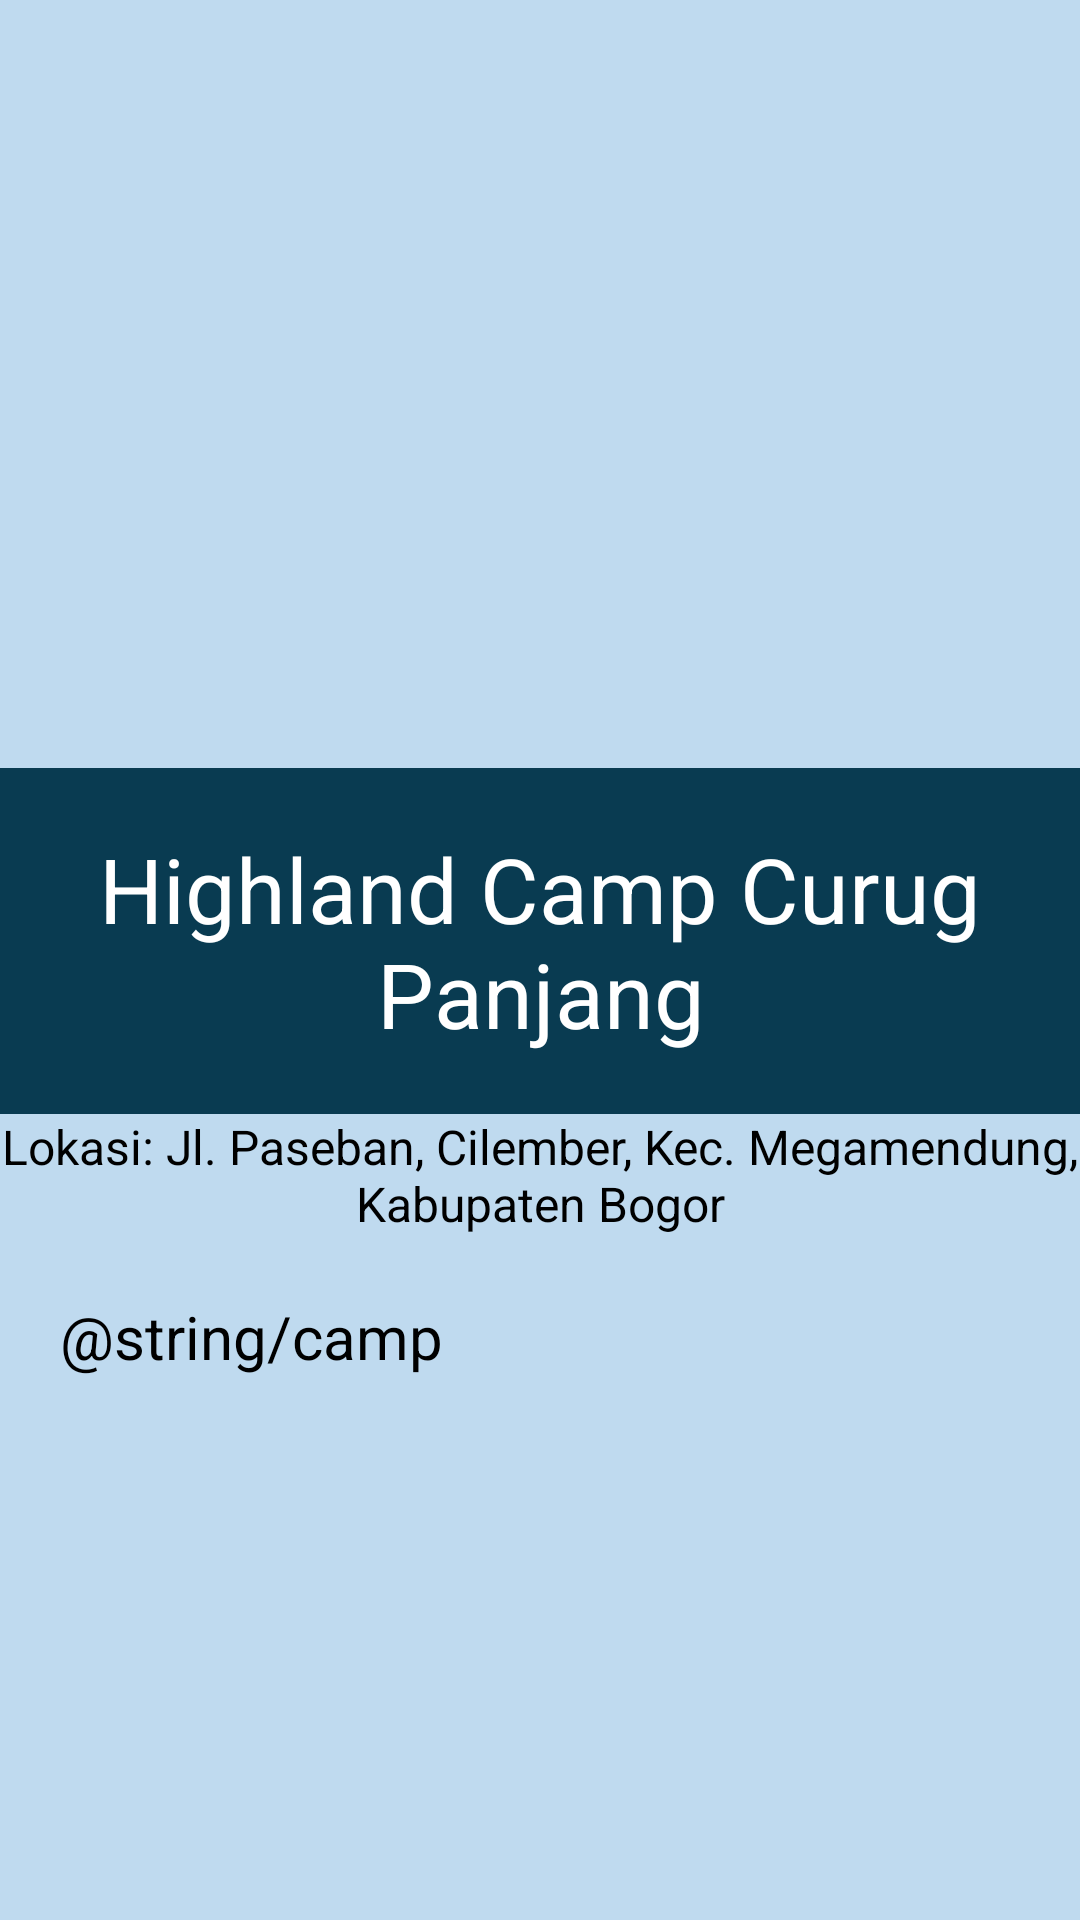

The Android layout XML behind this screen, and the referenced resources:
<!-- AndroidManifest.xml: application theme Theme.ProjectUTS -->
<!-- res/layout/activity_camp.xml -->
<?xml version="1.0" encoding="utf-8"?>
<LinearLayout xmlns:android="http://schemas.android.com/apk/res/android"
    xmlns:app="http://schemas.android.com/apk/res-auto"
    xmlns:tools="http://schemas.android.com/tools"
    android:layout_width="match_parent"
    android:layout_height="match_parent"
    android:background="#BFDAEF"
    android:orientation="vertical"
    tools:context=".MainActivity">

    <ImageView
        android:layout_width="wrap_content"
        android:layout_height="256dp"
        android:layout_gravity="center"
        android:src="@drawable/camp" />

    <TextView
        android:layout_width="match_parent"
        android:layout_height="wrap_content"
        android:layout_gravity="center"
        android:background="#093B51"
        android:padding="20dp"
        android:textAlignment="center"
        android:text="Highland Camp Curug Panjang"
        android:textAppearance="@style/TextAppearance.AppCompat.Body1"
        android:textColor="#FFFFFF"
        android:textSize="30dp" />

    <TextView
        android:layout_width="wrap_content"
        android:layout_height="wrap_content"
        android:layout_gravity="center"
        android:textAlignment="center"
        android:text="Lokasi: Jl. Paseban, Cilember, Kec. Megamendung, Kabupaten Bogor"
        android:textAppearance="@style/TextAppearance.AppCompat.Body1"
        android:textSize="16dp" />

    <ScrollView
        android:layout_width="wrap_content"
        android:layout_height="338dp">

        <TextView
            android:layout_width="wrap_content"
            android:layout_height="wrap_content"
            android:padding="20dp"
            android:text="@string/camp"
            android:textAppearance="@style/TextAppearance.AppCompat.Body1"
            android:textSize="20dp"
            android:justificationMode="inter_word"/>


    </ScrollView>
    <Button
        android:id="@+id/button"
        android:layout_width="match_parent"
        android:layout_height="wrap_content"
        android:backgroundTint="#093B51"
        android:layout_gravity="center_horizontal|bottom"
        android:text="Tampilkan Lokasi Wisata"
        android:layout_margin="16dp"/>

</LinearLayout>
<!-- resources referenced by this layout -->
<resources>

</resources>
